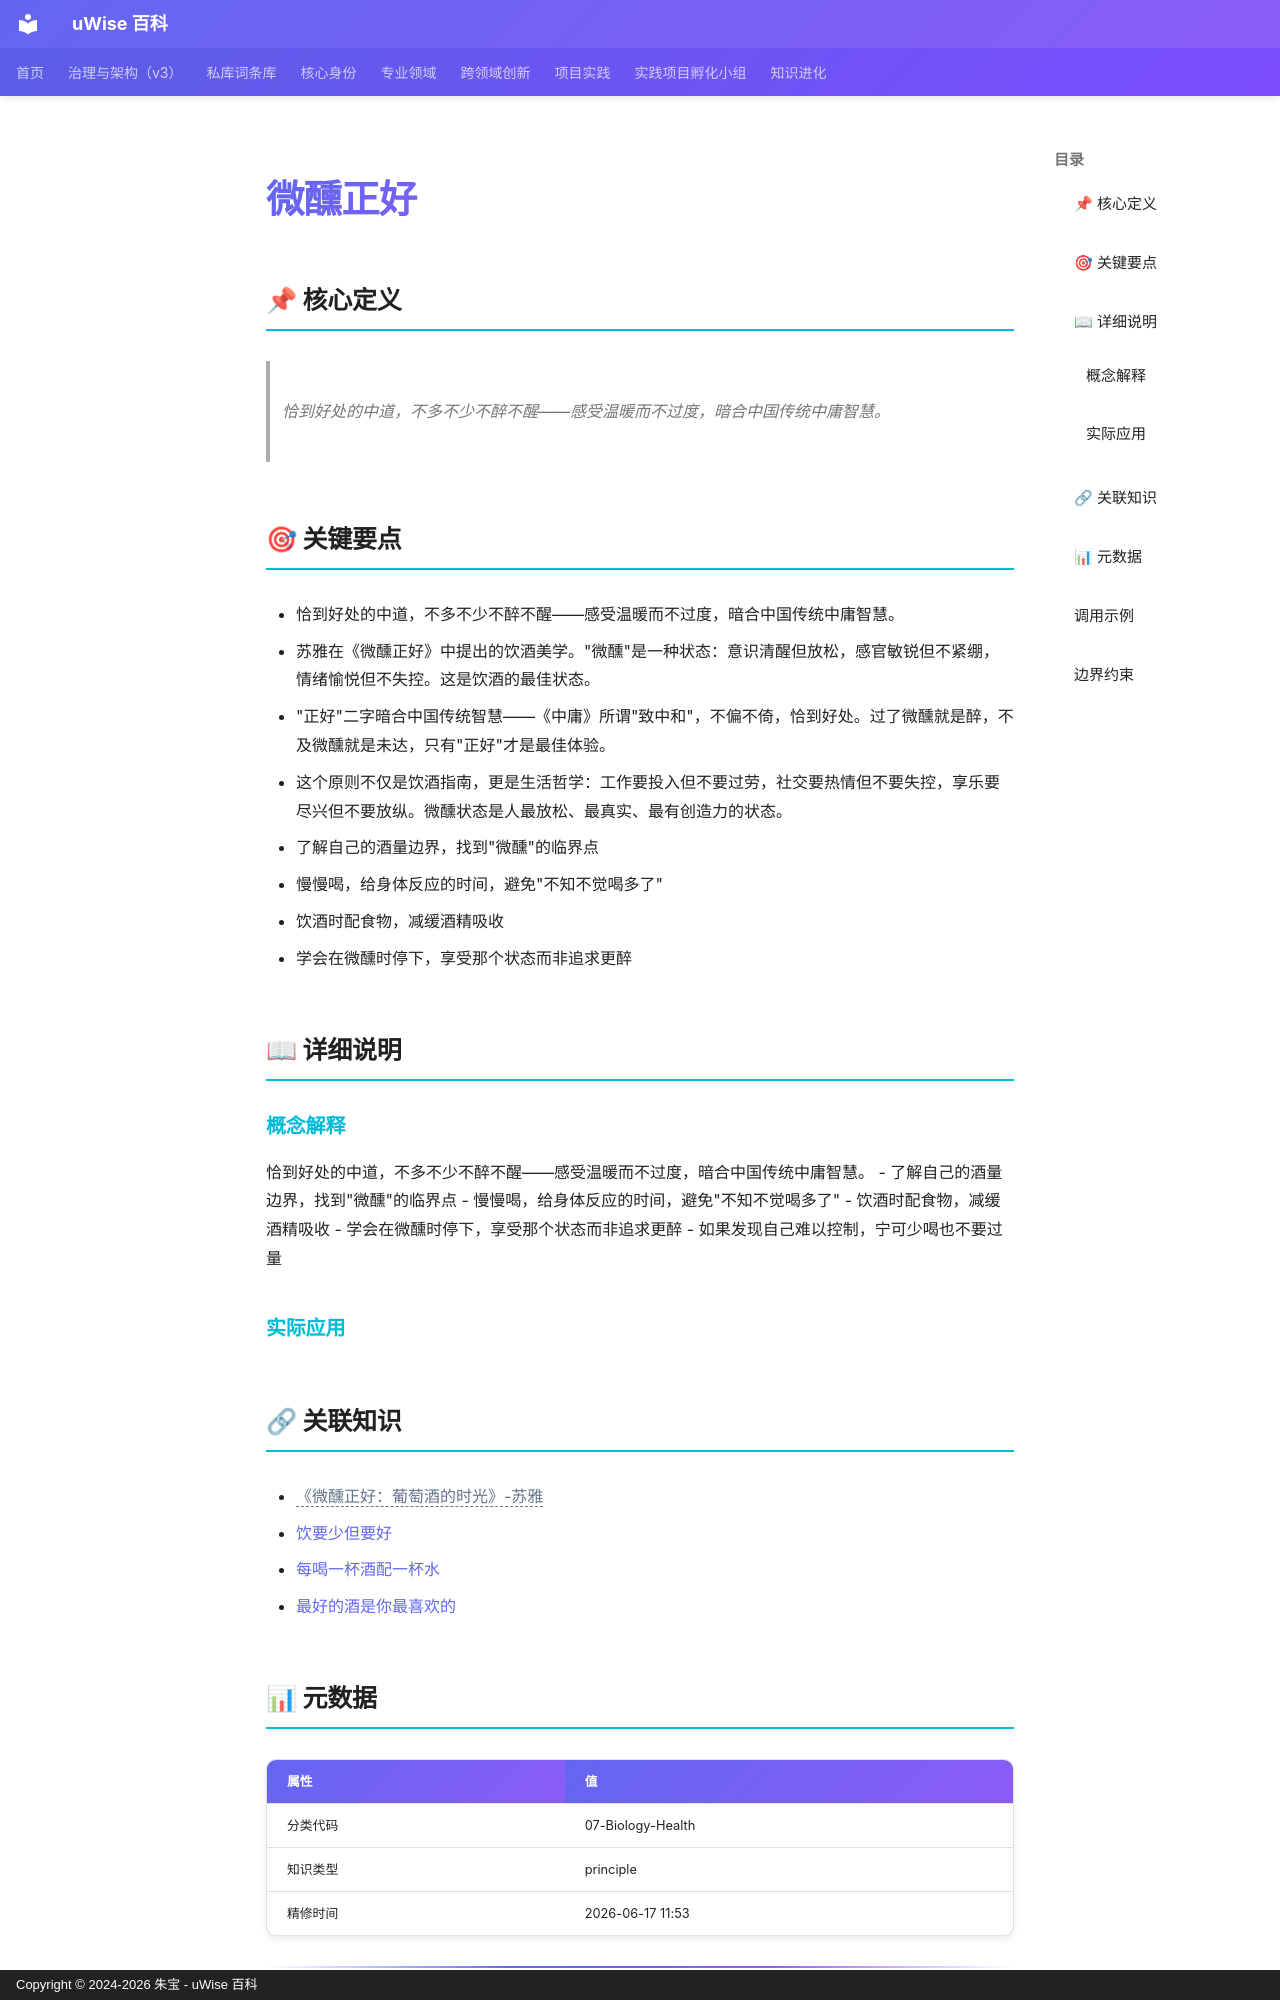

repository: zhubao315/uWise · page: vault-encyclopedia/md-d18bf623/index.html · generator: mkdocs · copyright: Copyright © 2024-2026 朱宝 - uWise 百科

---
title: "微醺正好"
description: "恰到好处的中道，不多不少不醉不醒——感受温暖而不过度，暗合中国传统中庸智慧。"
---

# 微醺正好

## 📌 核心定义

> 恰到好处的中道，不多不少不醉不醒——感受温暖而不过度，暗合中国传统中庸智慧。

## 🎯 关键要点

- 恰到好处的中道，不多不少不醉不醒——感受温暖而不过度，暗合中国传统中庸智慧。
- 苏雅在《微醺正好》中提出的饮酒美学。"微醺"是一种状态：意识清醒但放松，感官敏锐但不紧绷，情绪愉悦但不失控。这是饮酒的最佳状态。
- "正好"二字暗合中国传统智慧——《中庸》所谓"致中和"，不偏不倚，恰到好处。过了微醺就是醉，不及微醺就是未达，只有"正好"才是最佳体验。
- 这个原则不仅是饮酒指南，更是生活哲学：工作要投入但不要过劳，社交要热情但不要失控，享乐要尽兴但不要放纵。微醺状态是人最放松、最真实、最有创造力的状态。
- 了解自己的酒量边界，找到"微醺"的临界点
- 慢慢喝，给身体反应的时间，避免"不知不觉喝多了"
- 饮酒时配食物，减缓酒精吸收
- 学会在微醺时停下，享受那个状态而非追求更醉

## 📖 详细说明

### 概念解释
恰到好处的中道，不多不少不醉不醒——感受温暖而不过度，暗合中国传统中庸智慧。
- 了解自己的酒量边界，找到"微醺"的临界点
- 慢慢喝，给身体反应的时间，避免"不知不觉喝多了"
- 饮酒时配食物，减缓酒精吸收
- 学会在微醺时停下，享受那个状态而非追求更醉
- 如果发现自己难以控制，宁可少喝也不要过量


### 实际应用


## 🔗 关联知识

- <span class="uw-unresolved" data-target="《微醺正好：葡萄酒的时光》-苏雅" title="未解析的双链目标：《微醺正好：葡萄酒的时光》-苏雅">《微醺正好：葡萄酒的时光》-苏雅</span>
- [饮要少但要好](../md-f9764ab9/)
- [每喝一杯酒配一杯水](../md-2540fbcf/)
- [最好的酒是你最喜欢的](../md-d2328d7c/)

## 📊 元数据

| 属性 | 值 |
|------|-----|
| 分类代码 | 07-Biology-Health |
| 知识类型 | principle |
| 精修时间 | 2026-06-17 11:53 |

---
